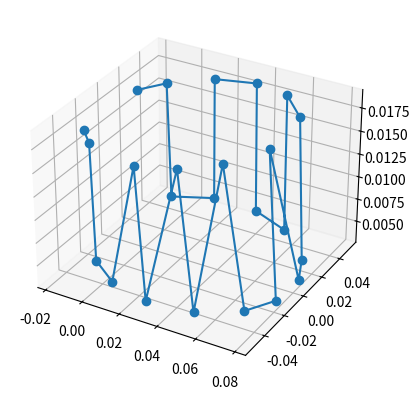

Write the Python code that produced this figure.
import numpy as np
import matplotlib.pyplot as plt
from mpl_toolkits.mplot3d import Axes3D

PTS = np.array([
    [-0.00528721, -0.03660778,  0.00451452],
    [ 0.00974357, -0.04728464,  0.00426239],
    [ 0.02992873, -0.05141518,  0.00390749],
    [ 0.05168989, -0.04547503,  0.00347064],
    [ 0.06960648, -0.02946145,  0.00309524],
    [ 0.07747788, -0.01297643,  0.00295862],
    [0.07836552, 0.00933803, 0.00294088],
    [0.07173502, 0.02620364, 0.00305215],
    [0.05327445, 0.04456937, 0.00343488],
    [0.03444451, 0.05106115, 0.00382693],
    [0.01245785, 0.0484411 , 0.00423839],
    [-0.00528474,  0.03661613,  0.00451269],
    [-0.01725647, -0.0248257 ,  0.01689365],
    [-0.00733262, -0.03638802,  0.01714991],
    [ 0.0245473 , -0.05088505,  0.01790286],
    [ 0.04453019, -0.04727108,  0.01840671],
    [ 0.06125597, -0.03582761,  0.01882223],
    [ 0.07358841, -0.01472054,  0.01912351],
    [0.07145974, 0.02049542, 0.01907877],
    [0.0545791 , 0.04162999, 0.01865561],
    [0.03428297, 0.05026314, 0.01813423],
    [0.01239109, 0.04869072, 0.01759768],
    [-0.00733078,  0.03639904,  0.01714939],
    [-0.01727938,  0.02475062,  0.01689143]
])

DIR = np.array([
    [-0.60688004, -0.75584205, -0.24576291],
    [-0.33720495, -0.90003042, -0.27611241],
    [ 0.11035048, -0.95576858, -0.27263381],
    [ 0.51196981, -0.84107304, -0.17459397],
    [ 0.83833736, -0.54169635, -0.06128241],
    [ 0.96998041, -0.23536262, -0.06117552],
    [ 0.98373745,  0.16887833, -0.06116157],
    [ 0.87571599,  0.48070836, -0.04517721],
    [ 0.54204116,  0.82528168, -0.15843461],
    [ 0.19284405,  0.94275266, -0.27208197],
    [-0.21963071,  0.92057199, -0.3229699 ],
    [-0.60688004,  0.75584205, -0.24576291],
    [-0.75344005, -0.64331363,  0.13592523],
    [-0.64614776, -0.74783871,  0.152415  ],
    [ 0.01024382, -0.93983665,  0.34147055],
    [ 0.36842103, -0.8465559 ,  0.38419924],
    [ 0.65268227, -0.62648053,  0.42606103],
    [ 0.84769881, -0.25119497,  0.46723422],
    [0.81854725, 0.35282319, 0.45331689],
    [0.5400044 , 0.73368009, 0.41244245],
    [0.18586076, 0.90365993, 0.38581669],
    [-0.22076738,  0.92403974,  0.31210946],
    [-0.64614776,  0.74783871,  0.152415  ],
    [-0.80510213,  0.57732451,  0.13604035]
])

start_index = 12
visited = np.full(len(PTS), False)
visited[start_index] = True

def find_nearest_index(pt, visited):
    min_distance = np.inf
    nearest_index = -1
    for i in range(len(PTS)):
        if visited[i]:
            continue
        distance = np.linalg.norm(PTS[i] - pt)
        if distance < min_distance:
            min_distance = distance
            nearest_index = i
    return nearest_index

pts = [PTS[start_index]]
dir = [DIR[start_index]]
while len(pts) < len(PTS):
    last_pt = pts[-1]
    nearest_index = find_nearest_index(last_pt, visited)
    visited[nearest_index] = True
    pts.append(PTS[nearest_index])
    dir.append(DIR[nearest_index])

pts = np.array(pts)
dir = np.array(dir)
fig = plt.figure()
ax = fig.add_subplot(111, projection='3d')

ax.plot(pts[:,0], pts[:,1], pts[:,2], '-o')  # 'o' 옵션으로 점을 표시

# 이제 plot_pts는 start_index에서 시작하는 새로운 배열입니다.

print('pts\n', pts)
print('dir\n', dir)


plt.show()


def regenerate_pts_by_dist(MODEL_DATA, DIRECTION):
    return